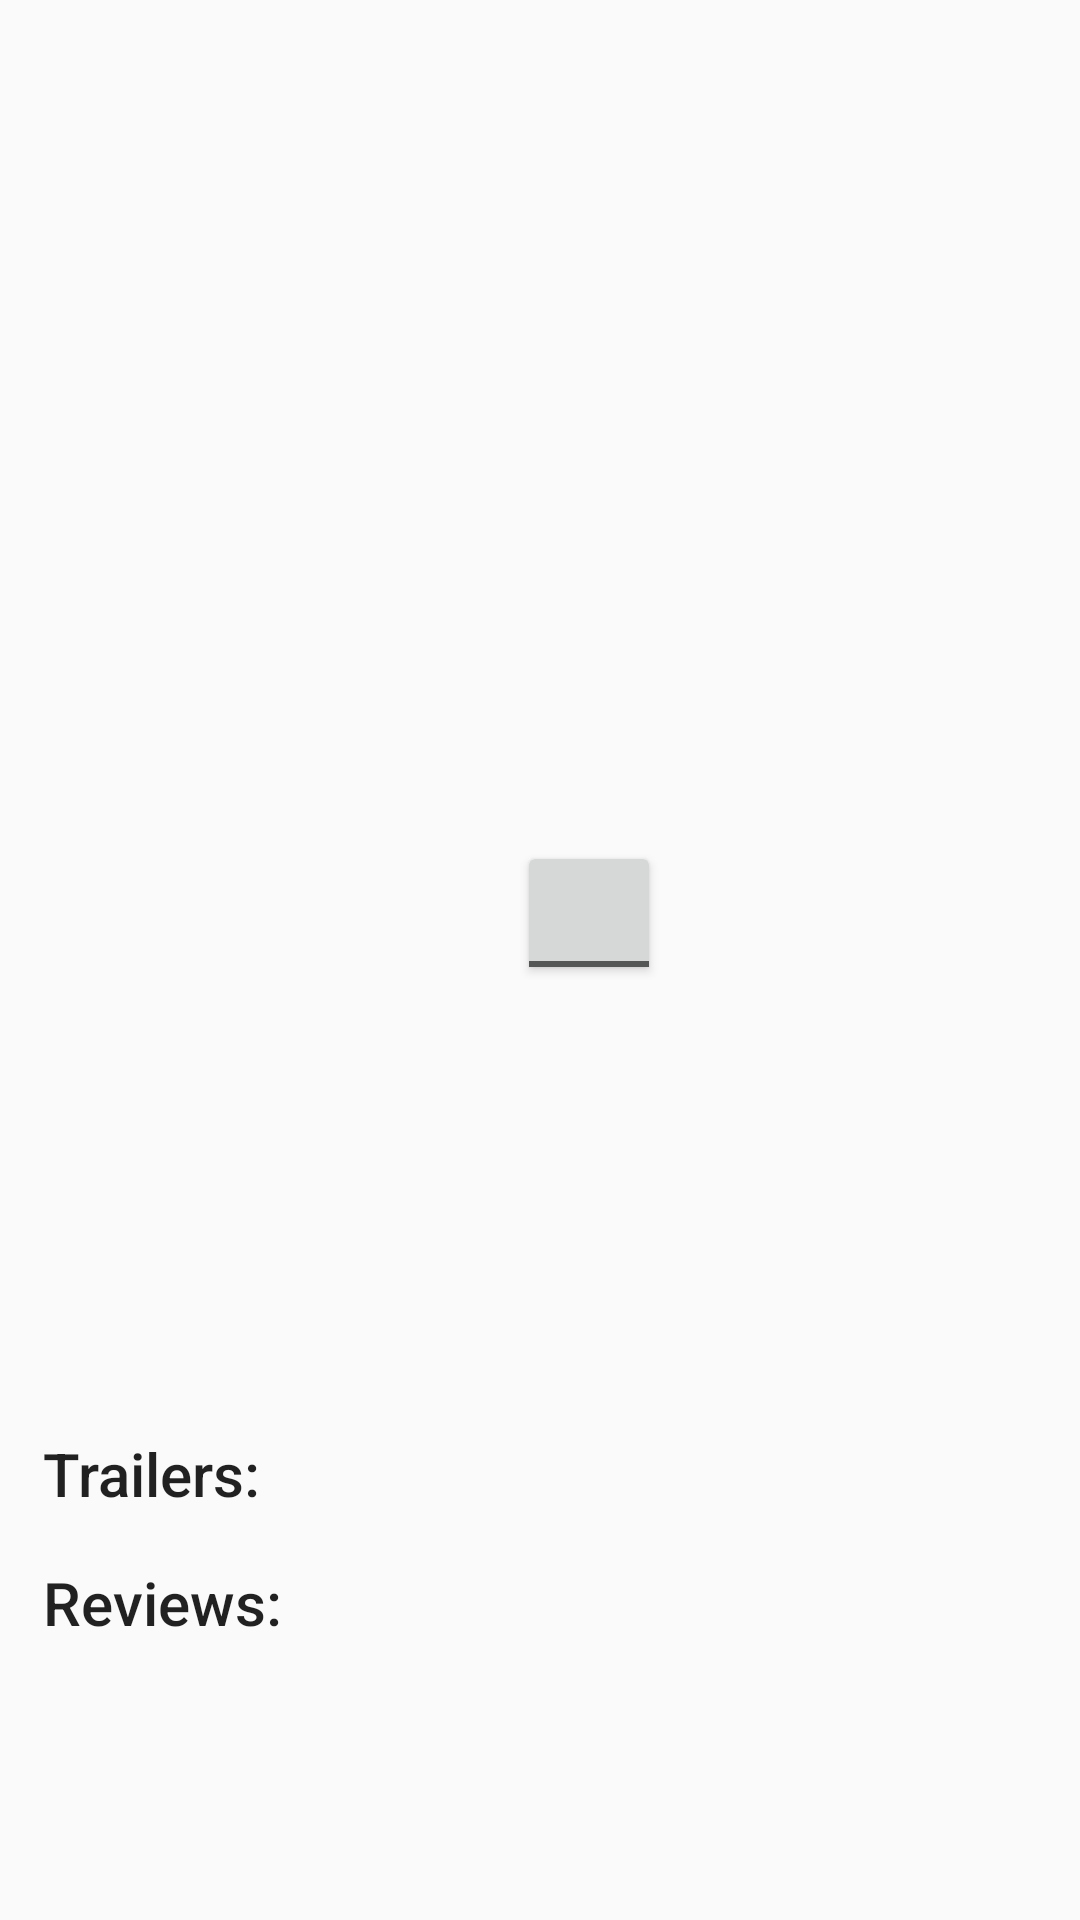

Android layout source for this screen:
<!-- AndroidManifest.xml: application theme AppTheme -->
<!-- res/layout/activity_detail.xml -->
<?xml version="1.0" encoding="utf-8"?>
<layout xmlns:android="http://schemas.android.com/apk/res/android"
    xmlns:tools="http://schemas.android.com/tools"
    xmlns:app="http://schemas.android.com/apk/res-auto">

    <android.support.v4.widget.NestedScrollView android:id="@+id/scrollView"
        android:layout_width="match_parent"
        android:layout_height="match_parent"
        android:fillViewport="true">

        <android.support.constraint.ConstraintLayout
            android:layout_width="match_parent"
            android:layout_height="wrap_content">

            <ImageView
                android:id="@+id/iv_background"
                android:layout_width="match_parent"
                android:layout_height="200dp"
                android:contentDescription="@string/poster_content_description"
                android:scaleType="centerCrop"
                app:layout_constraintDimensionRatio="w,16:9"
                app:layout_constraintEnd_toEndOf="parent"
                app:layout_constraintStart_toStartOf="parent"
                app:layout_constraintTop_toTopOf="parent"
                tools:src="@tools:sample/backgrounds/scenic" />

            <ImageView
                android:id="@+id/iv_poster"
                android:layout_width="150dp"
                android:layout_height="0dp"
                android:layout_marginTop="16dp"
                android:adjustViewBounds="true"
                android:contentDescription="@string/poster_content_description"
                android:scaleType="centerCrop"
                app:layout_constraintDimensionRatio="h,400:576"
                app:layout_constraintStart_toStartOf="@+id/vertical_guideline"
                app:layout_constraintTop_toBottomOf="@+id/iv_background"
                tools:src="@tools:sample/backgrounds/scenic" />

            <TextView
                android:id="@+id/tv_original_title"
                android:layout_width="0dp"
                android:layout_height="wrap_content"
                android:layout_marginEnd="8dp"
                android:layout_marginStart="8dp"
                android:textColor="@android:color/black"
                android:textAppearance="@style/TextAppearance.AppCompat.Large"
                app:layout_constraintEnd_toStartOf="@+id/vertical_guideline_right"
                app:layout_constraintHorizontal_bias="0.062"
                app:layout_constraintStart_toEndOf="@+id/iv_poster"
                app:layout_constraintTop_toTopOf="@+id/iv_poster"
                tools:text="Beauty and the beast" />

            <TextView
                android:id="@+id/tv_release_date"
                android:layout_width="wrap_content"
                android:layout_height="wrap_content"
                android:layout_marginTop="8dp"
                android:fontFamily="monospace"
                android:textAppearance="@style/TextAppearance.AppCompat.Small"
                app:layout_constraintStart_toStartOf="@+id/tv_original_title"
                app:layout_constraintTop_toBottomOf="@+id/tv_original_title"
                tools:text="2018-02-07" />

            <TextView
                android:id="@+id/tv_votes_average"
                android:layout_width="0dp"
                android:layout_height="wrap_content"
                android:layout_marginEnd="8dp"
                android:layout_marginStart="16dp"
                android:fontFamily="monospace"
                android:minWidth="30dp"
                android:textAppearance="@style/TextAppearance.AppCompat.Small"
                app:layout_constraintBaseline_toBaselineOf="@+id/tv_release_date"
                app:layout_constraintEnd_toStartOf="@+id/vertical_guideline_right"
                app:layout_constraintHorizontal_bias="0.0"
                app:layout_constraintStart_toEndOf="@+id/tv_release_date"
                tools:text="7/10" />


            <TextView
                android:id="@+id/tv_overview"
                android:layout_width="0dp"
                android:layout_height="wrap_content"
                android:layout_marginTop="16dp"
                android:textAppearance="@style/TextAppearance.AppCompat.Subhead"
                app:layout_constraintEnd_toStartOf="@+id/vertical_guideline_right"
                app:layout_constraintStart_toStartOf="@+id/vertical_guideline"
                app:layout_constraintTop_toBottomOf="@+id/iv_poster"
                tools:text="This movie is about..." />

            <TextView
                android:id="@+id/tv_trailers"
                android:layout_width="wrap_content"
                android:layout_height="wrap_content"
                android:layout_marginTop="8dp"
                android:paddingEnd="8dp"
                android:paddingStart="0dp"
                android:text="@string/details_trailers_label"
                android:textAppearance="@style/TextAppearance.AppCompat.Title"
                app:layout_constraintStart_toStartOf="@+id/vertical_guideline"
                app:layout_constraintTop_toBottomOf="@+id/tv_overview" />

            <TextView
                android:id="@+id/tv_videos_number"
                android:layout_width="wrap_content"
                android:layout_height="wrap_content"
                android:layout_marginEnd="8dp"
                android:textColor="@android:color/black"
                android:textAppearance="@style/TextAppearance.AppCompat.Medium"
                app:layout_constraintBaseline_toBaselineOf="@+id/tv_trailers"
                app:layout_constraintBottom_toTopOf="@+id/rv_trailers"
                app:layout_constraintEnd_toStartOf="@+id/vertical_guideline_right"
                app:layout_constraintHorizontal_bias="0.0"
                app:layout_constraintStart_toEndOf="@+id/tv_trailers"
                app:layout_constraintTop_toTopOf="@+id/tv_trailers"
                app:layout_constraintVertical_bias="0.0"
                tools:text="7 videos" />

            <android.support.v7.widget.RecyclerView
                android:id="@+id/rv_trailers"
                android:layout_width="0dp"
                android:layout_height="wrap_content"
                android:layout_marginBottom="4dp"
                android:layout_marginEnd="8dp"
                android:layout_marginTop="8dp"
                app:layout_constraintBottom_toTopOf="@+id/tv_review"
                app:layout_constraintEnd_toStartOf="@+id/vertical_guideline_right"
                app:layout_constraintHorizontal_bias="0.0"
                app:layout_constraintStart_toStartOf="@id/vertical_guideline"
                app:layout_constraintTop_toBottomOf="@+id/tv_trailers"
                app:layout_constraintVertical_bias="0.0"
                tools:listitem="@layout/trailer_list_item" />

            <TextView
                android:id="@+id/tv_review"
                android:layout_width="wrap_content"
                android:layout_height="wrap_content"
                android:layout_marginTop="8dp"
                android:paddingEnd="8dp"
                android:paddingStart="0dp"
                android:text="@string/details_reviews_label"
                android:textAppearance="@style/TextAppearance.AppCompat.Title"
                app:layout_constraintStart_toStartOf="@+id/vertical_guideline"
                app:layout_constraintTop_toBottomOf="@+id/rv_trailers" />

            <TextView
                android:id="@+id/tv_review_number"
                android:layout_width="wrap_content"
                android:layout_height="wrap_content"
                android:layout_marginBottom="8dp"
                android:layout_marginEnd="8dp"
                android:textColor="@android:color/black"
                android:textAppearance="@style/TextAppearance.AppCompat.Medium"
                app:layout_constraintBaseline_toBaselineOf="@+id/tv_review"
                app:layout_constraintBottom_toTopOf="@+id/rv_review"
                app:layout_constraintEnd_toStartOf="@+id/vertical_guideline_right"
                app:layout_constraintHorizontal_bias="0.0"
                app:layout_constraintStart_toEndOf="@+id/tv_review"
                app:layout_constraintTop_toTopOf="@+id/tv_review"
                tools:text="7 reviews" />

            <android.support.v7.widget.RecyclerView
                android:id="@+id/rv_review"
                android:layout_width="0dp"
                android:layout_height="wrap_content"
                android:layout_marginBottom="8dp"
                android:layout_marginEnd="8dp"
                android:layout_marginTop="8dp"
                app:layout_constraintBottom_toBottomOf="parent"
                app:layout_constraintEnd_toStartOf="@+id/vertical_guideline_right"
                app:layout_constraintStart_toStartOf="@+id/vertical_guideline"
                app:layout_constraintTop_toBottomOf="@+id/tv_review_number"
                tools:listitem="@layout/review_list_item" />


            <android.support.constraint.Guideline
                android:id="@+id/vertical_guideline"
                android:layout_width="wrap_content"
                android:layout_height="wrap_content"
                android:orientation="vertical"
                app:layout_constraintGuide_percent="0.04" />

            <android.support.constraint.Guideline
                android:id="@+id/vertical_guideline_right"
                android:layout_width="wrap_content"
                android:layout_height="wrap_content"
                android:orientation="vertical"
                app:layout_constraintGuide_percent="0.98" />


            <ToggleButton
                android:id="@+id/tb_favourites"
                android:layout_width="48dp"
                android:layout_height="48dp"
                android:layout_marginBottom="8dp"
                android:layout_marginEnd="8dp"
                android:layout_marginTop="8dp"
                android:textOff=""
                android:textOn=""
                app:layout_constraintBottom_toBottomOf="@+id/iv_poster"
                app:layout_constraintEnd_toStartOf="@+id/vertical_guideline_right"
                app:layout_constraintHorizontal_bias="0.0"
                app:layout_constraintStart_toStartOf="@+id/tv_release_date"
                app:layout_constraintTop_toBottomOf="@+id/tv_release_date"
                app:layout_constraintVertical_bias="0.0" />


        </android.support.constraint.ConstraintLayout>

    </android.support.v4.widget.NestedScrollView>
</layout>
<!-- res/layout/trailer_list_item.xml (included above) -->
<?xml version="1.0" encoding="utf-8"?>
<android.support.v7.widget.CardView xmlns:android="http://schemas.android.com/apk/res/android"
    xmlns:app="http://schemas.android.com/apk/res-auto"
    xmlns:tools="http://schemas.android.com/tools"
    android:id="@+id/cv_trailers"
    android:layout_width="match_parent"
    android:layout_height="wrap_content"
    android:foreground="?android:attr/selectableItemBackground"
    app:cardBackgroundColor="@android:color/black"
    app:cardCornerRadius="4dp"
    app:cardElevation="1dp"
    app:cardMaxElevation="0.7dp"
    app:cardPreventCornerOverlap="true"
    app:cardUseCompatPadding="true">

    <android.support.constraint.ConstraintLayout
        android:layout_width="match_parent"
        android:layout_height="wrap_content">

        <ImageView
            android:id="@+id/iv_video_thumbnail"
            android:layout_width="0dp"
            android:layout_height="0dp"
            android:layout_marginEnd="4dp"
            android:layout_marginStart="4dp"
            android:layout_marginTop="4dp"
            android:adjustViewBounds="true"
            android:scaleType="centerCrop"
            app:layout_constraintDimensionRatio="16:8"
            app:layout_constraintEnd_toEndOf="parent"
            app:layout_constraintHorizontal_bias="0.0"
            app:layout_constraintStart_toStartOf="parent"
            app:layout_constraintTop_toTopOf="parent"
            tools:src="@tools:sample/avatars" />

        <TextView
            android:id="@+id/tv_video_title"
            android:layout_width="0dp"
            android:layout_height="wrap_content"
            android:padding="8dp"
            android:textColor="@android:color/white"
            android:textSize="12sp"
            android:fontFamily="sans-serif-condensed"
            app:layout_constraintBottom_toBottomOf="parent"
            app:layout_constraintEnd_toEndOf="parent"
            app:layout_constraintHorizontal_bias="0.0"
            app:layout_constraintStart_toStartOf="parent"
            app:layout_constraintTop_toBottomOf="@+id/iv_video_thumbnail"
            tools:text="Movie trailer title" />

        <ImageView
            android:id="@+id/iv_youtube_icon"
            android:layout_width="70dp"
            android:layout_height="wrap_content"
            android:layout_marginBottom="8dp"
            android:layout_marginEnd="8dp"
            android:layout_marginStart="8dp"
            android:scaleType="centerCrop"
            app:layout_constraintBottom_toTopOf="@+id/tv_video_title"
            app:layout_constraintEnd_toEndOf="@+id/iv_video_thumbnail"
            app:layout_constraintStart_toStartOf="@+id/iv_video_thumbnail"
            app:layout_constraintTop_toTopOf="@+id/iv_video_thumbnail"
            app:srcCompat="@drawable/youtube_128" />
    </android.support.constraint.ConstraintLayout>

</android.support.v7.widget.CardView>
<!-- res/layout/review_list_item.xml (included above) -->
<?xml version="1.0" encoding="utf-8"?>
<android.support.v7.widget.CardView xmlns:android="http://schemas.android.com/apk/res/android"
    android:layout_width="match_parent"
    android:layout_height="wrap_content"
    xmlns:app="http://schemas.android.com/apk/res-auto"
    xmlns:tools="http://schemas.android.com/tools"
    android:id="@+id/cv_trailers"
    android:foreground="?android:attr/selectableItemBackground"
    app:cardBackgroundColor="@android:color/black"
    app:cardCornerRadius="4dp"
    app:cardElevation="1dp"
    app:cardMaxElevation="0.7dp"
    app:cardPreventCornerOverlap="true"
    app:cardUseCompatPadding="true"
    android:layout_marginTop="4dp"
    android:layout_marginBottom="4dp">

    <android.support.constraint.ConstraintLayout
        android:layout_width="match_parent"
        android:layout_height="wrap_content">

        <TextView
            android:id="@+id/tv_author"
            android:layout_width="0dp"
            android:layout_height="wrap_content"
            android:layout_marginEnd="8dp"
            android:layout_marginStart="8dp"
            android:layout_marginTop="8dp"
            android:text="TextView"
            android:textColor="@android:color/white"
            android:textAppearance="@style/TextAppearance.AppCompat.Subhead"
            app:layout_constraintEnd_toEndOf="parent"
            app:layout_constraintHorizontal_bias="0.0"
            app:layout_constraintStart_toStartOf="parent"
            app:layout_constraintTop_toTopOf="parent"
            tools:text="John August" />

        <TextView
            android:id="@+id/tv_review"
            android:layout_width="0dp"
            android:layout_height="wrap_content"
            android:layout_marginBottom="8dp"
            android:layout_marginEnd="8dp"
            android:layout_marginTop="8dp"
            android:textColor="@android:color/white"
            android:fontFamily="sans-serif-condensed"
            app:layout_constraintBottom_toBottomOf="parent"
            app:layout_constraintEnd_toEndOf="parent"
            app:layout_constraintHorizontal_bias="0.0"
            app:layout_constraintStart_toStartOf="@+id/tv_author"
            app:layout_constraintTop_toBottomOf="@+id/tv_author"
            app:layout_constraintVertical_bias="0.0"
            tools:text="I really liked the movie. I will defiantly watch it again!!! "/>

    </android.support.constraint.ConstraintLayout>

</android.support.v7.widget.CardView>
<!-- resources referenced by this layout -->
<resources>
  <!-- drawable youtube_128: png bitmap (drawable, 1540 bytes) -->
  <string name="details_reviews_label">Reviews:</string>
  <string name="details_trailers_label">Trailers:</string>
  <string name="poster_content_description">Movie poster image</string>
  <style name="AppTheme" parent="Theme.AppCompat.Light.DarkActionBar">
          
          <item name="colorPrimary">@color/colorPrimary</item>
          <item name="colorPrimaryDark">@color/colorPrimaryDark</item>
          <item name="colorAccent">@color/colorAccent</item>
          <item name="preferenceTheme">@style/PreferenceThemeOverlay.v14.Material</item>
  
      </style>
  <!-- not gathered from this repository: default colours our renderer supplied (Android Studio template values) -->
  <color name="colorPrimary">#FF6200EE</color>
  <color name="colorPrimaryDark">#FF3700B3</color>
  <color name="colorAccent">#FF03DAC5</color>
</resources>
